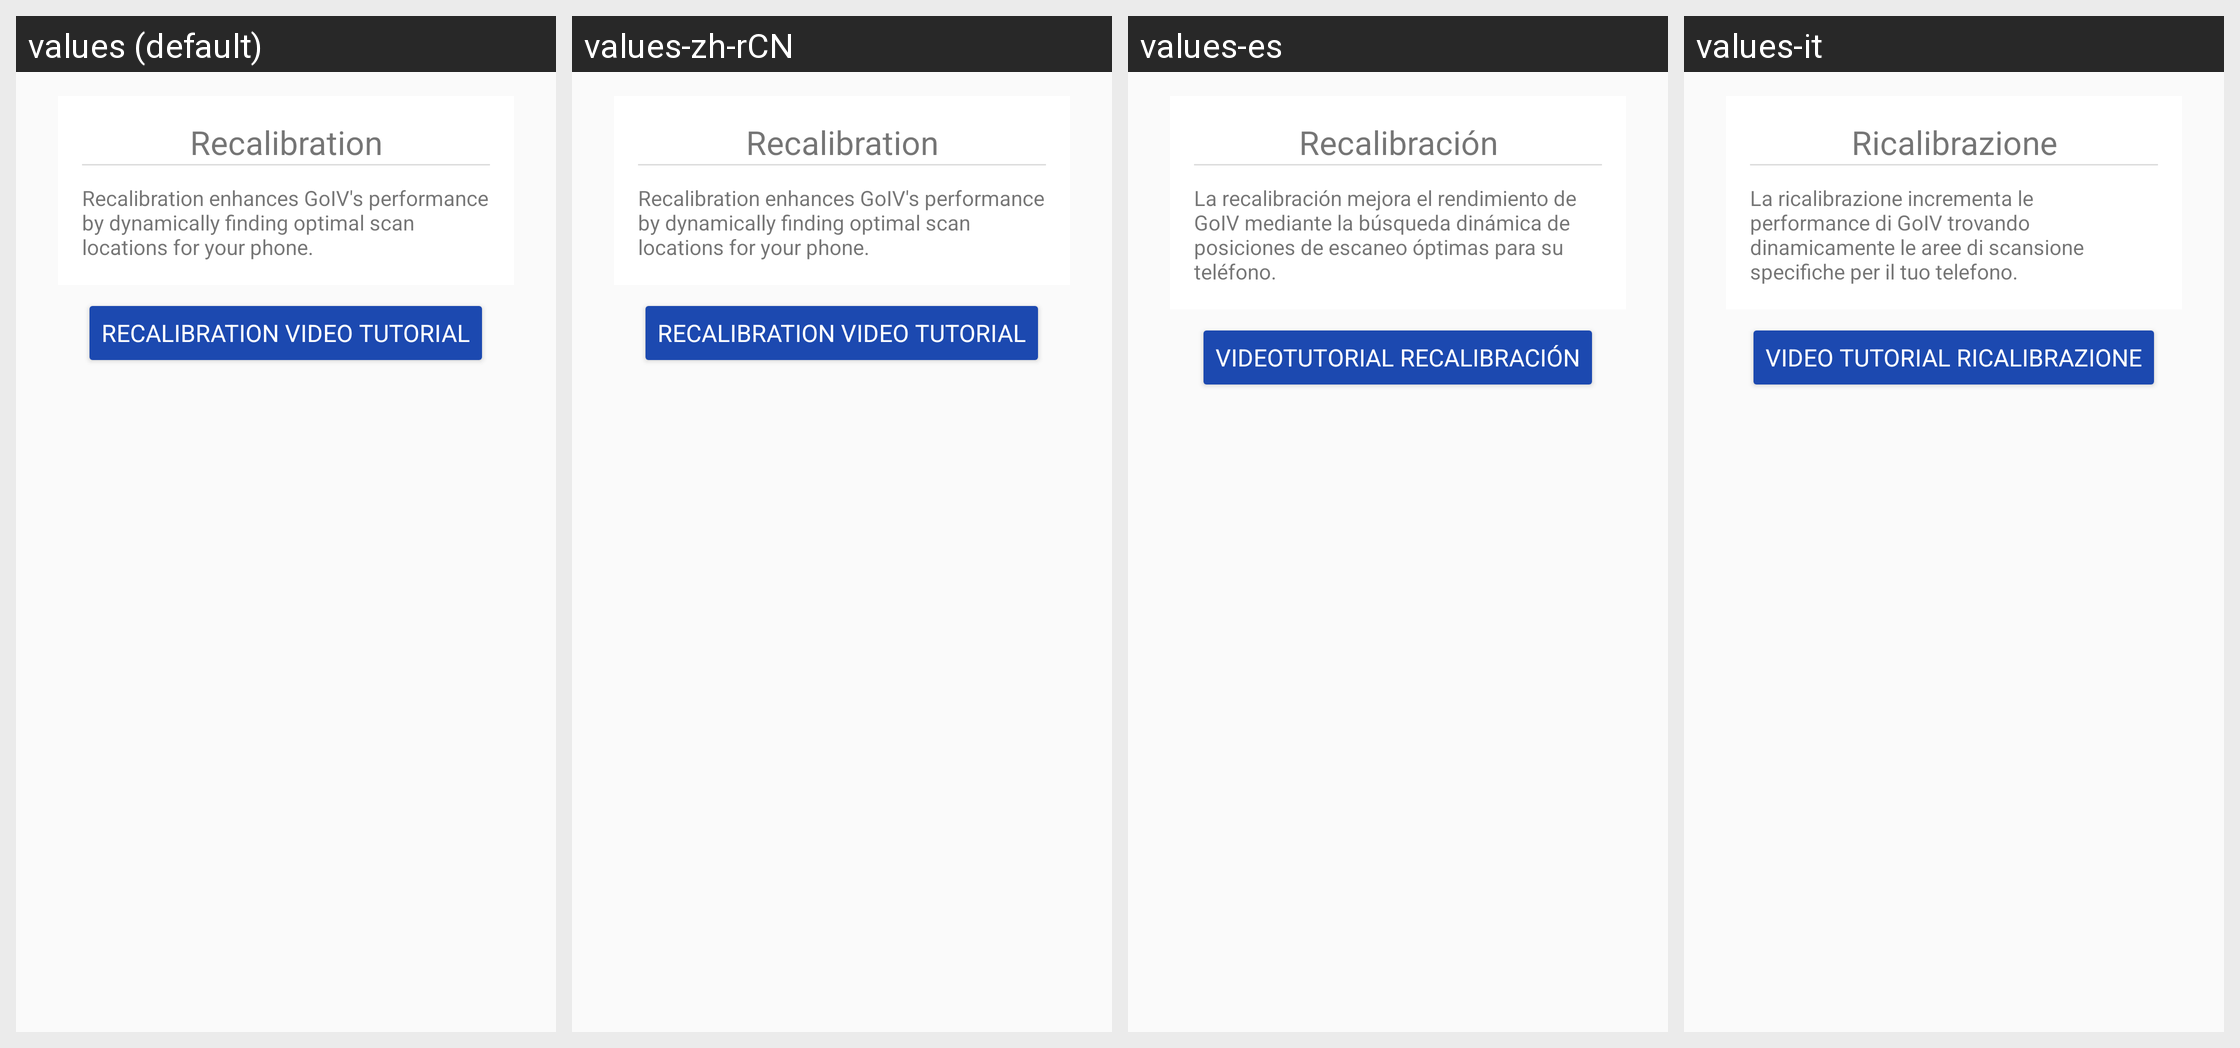

The same Android screen rendered under several of its app's locales, left to right. List the strings drawn on it with the default value and each locale's translation.
Android screen res/layout/fragment_recalibrate.xml rendered under 4 locales, left to right: values (default), values-zh-rCN, values-es, values-it. Device: Nexus 5 (rendered at 1080×1920; each locale shown at half size, 540×960, under a caption strip naming it); theme AppTheme.
Other locales in the repository, not shown: values-cs, values-de, values-fr, values-ja, values-pt, values-pt-rPT, values-ru, values-zh-rHK, values-zh-rTW.
Strings drawn on this screen, with the default value and each locale's value (text and hints the layout hard-codes, and strings that could not be matched under every locale, appear in the picture but are not listed):

menu_recalibration
  values: Recalibration
  values-zh-rCN: Recalibration  [not translated; the default value is used]
  values-es: Recalibración
  values-it: Ricalibrazione

recalibration_description
  values: Recalibration enhances GoIV's performance by dynamically finding optimal scan locations for your phone.
  values-zh-rCN: Recalibration enhances GoIV's performance by dynamically finding optimal scan locations for your phone.  [not translated; the default value is used]
  values-es: La recalibración mejora el rendimiento de GoIV mediante la búsqueda dinámica de posiciones de escaneo óptimas para su teléfono.
  values-it: La ricalibrazione incrementa le performance di GoIV trovando dinamicamente le aree di scansione specifiche per il tuo telefono.

recalibration_video_tutorial
  values: Recalibration video tutorial
  values-zh-rCN: Recalibration video tutorial  [not translated; the default value is used]
  values-es: Videotutorial recalibración
  values-it: Video tutorial ricalibrazione
